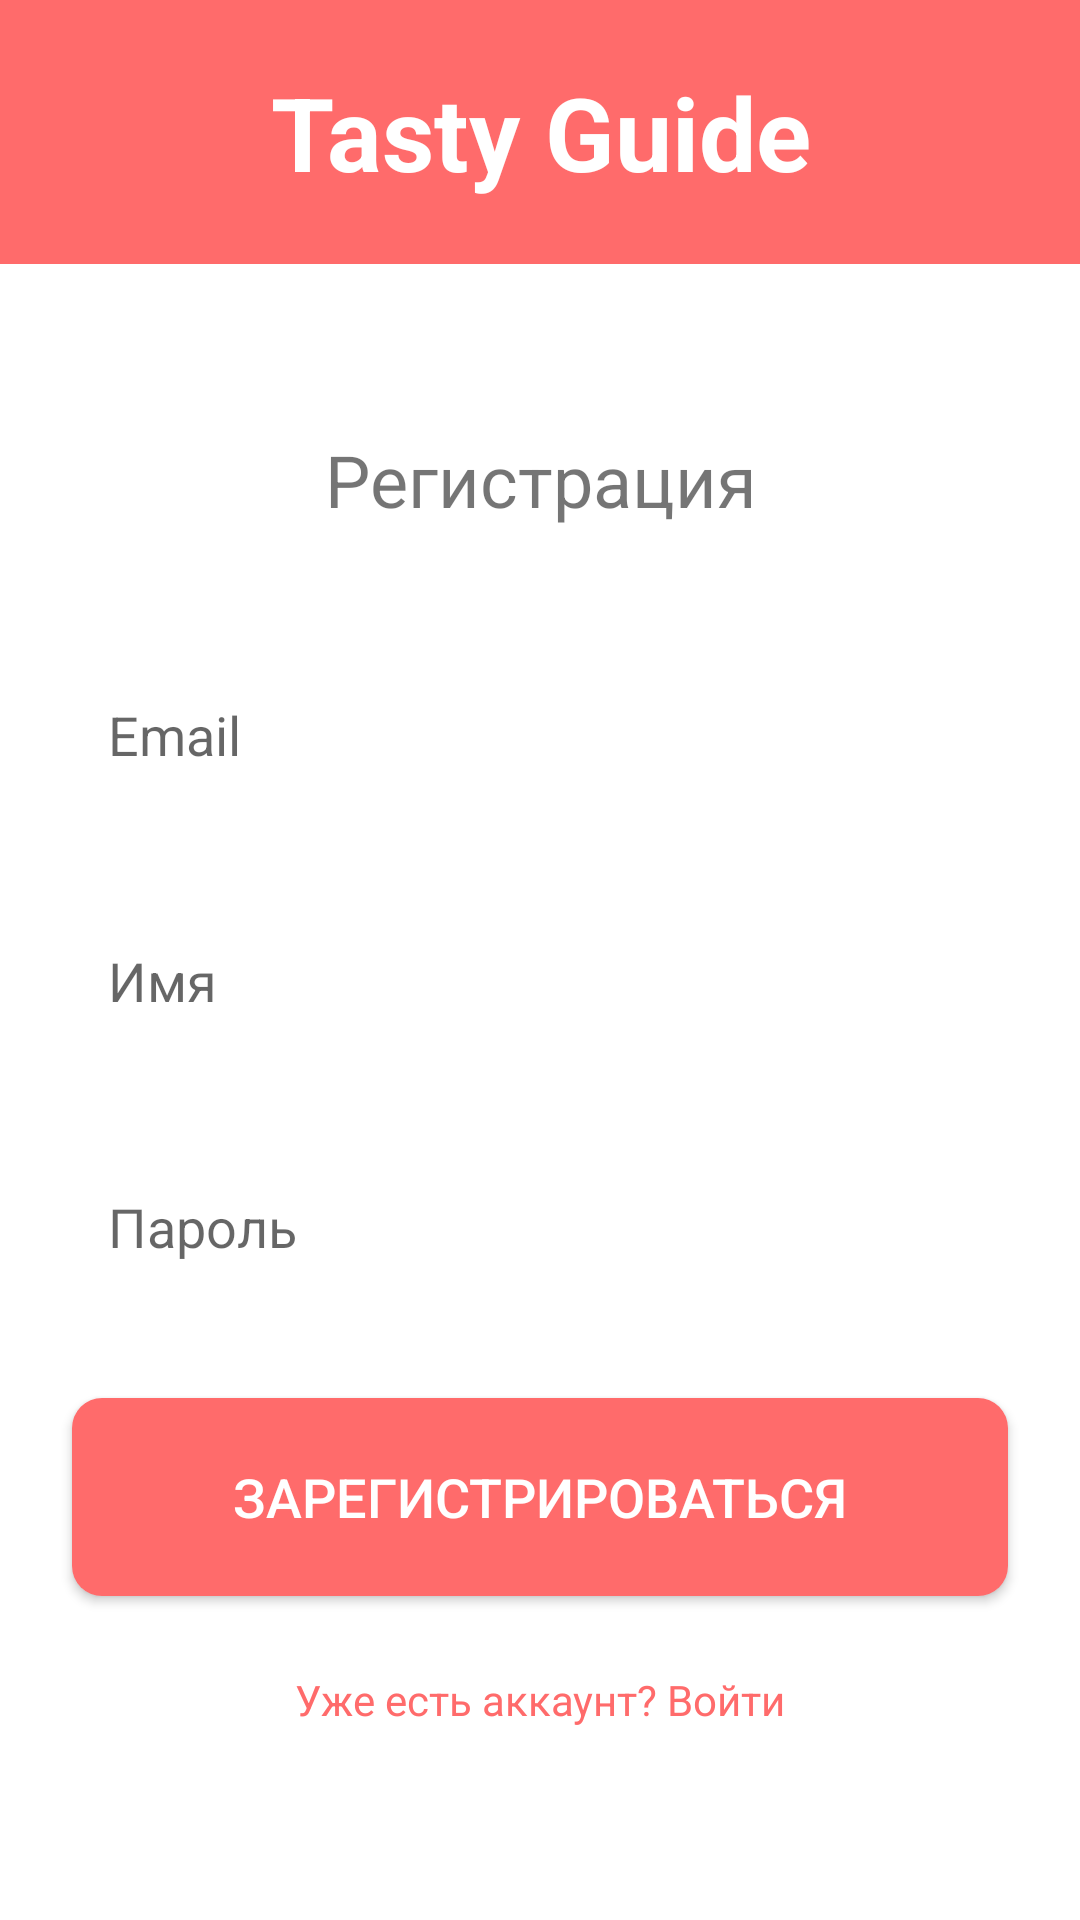

Here is an Android app screen rendered from its layout file. Give the layout XML and the strings, colors and styles it references.
<!-- AndroidManifest.xml: application theme Theme.Tasty_Guide_test -->
<!-- res/layout/activity_sign_up.xml -->
<?xml version="1.0" encoding="utf-8"?>
<androidx.constraintlayout.widget.ConstraintLayout xmlns:android="http://schemas.android.com/apk/res/android"
    xmlns:app="http://schemas.android.com/apk/res-auto"
    xmlns:tools="http://schemas.android.com/tools"
    android:id="@+id/main"
    android:layout_width="match_parent"
    android:layout_height="match_parent"
    android:background="#FFFFFF"
    tools:context=".activities.SignUpActivity">

    <TextView
        android:id="@+id/textView2"
        android:layout_width="0dp"
        android:layout_height="88dp"
        android:background="@color/coral_pink"
        android:gravity="center"
        android:text="@string/tasty_guide"
        android:textColor="@color/white"
        android:textSize="34sp"
        android:textStyle="bold"
        app:layout_constraintEnd_toEndOf="parent"
        app:layout_constraintStart_toStartOf="parent"
        app:layout_constraintTop_toTopOf="parent" />

    <TextView
        android:id="@+id/textView"
        android:layout_width="300dp"
        android:layout_height="72dp"
        android:layout_marginTop="36dp"
        android:gravity="center"
        android:text="@string/sign_up_txt"
        android:textSize="24sp"
        app:layout_constraintEnd_toEndOf="parent"
        app:layout_constraintStart_toStartOf="parent"
        app:layout_constraintTop_toBottomOf="@+id/textView2" />

    <EditText
        android:id="@+id/editTextText"
        android:layout_width="312dp"
        android:layout_height="66dp"
        android:layout_marginTop="16dp"
        android:background="@drawable/custom_input"
        android:ems="10"
        android:hint="@string/email"
        android:inputType="textEmailAddress"
        android:padding="12dp"
        app:layout_constraintEnd_toEndOf="parent"
        app:layout_constraintStart_toStartOf="parent"
        app:layout_constraintTop_toBottomOf="@+id/textView" />

    <EditText
        android:id="@+id/editTextText2"
        android:layout_width="312dp"
        android:layout_height="66dp"
        android:layout_marginTop="16dp"
        android:background="@drawable/custom_input"
        android:ems="10"
        android:hint="@string/name"
        android:inputType="text"
        android:padding="12dp"
        app:layout_constraintEnd_toEndOf="parent"
        app:layout_constraintStart_toStartOf="parent"
        app:layout_constraintTop_toBottomOf="@+id/editTextText" />

    <EditText
        android:id="@+id/editTextText3"
        android:layout_width="312dp"
        android:layout_height="66dp"
        android:layout_marginTop="16dp"
        android:background="@drawable/custom_input"
        android:ems="10"
        android:hint="@string/password"
        android:inputType="textPassword"
        android:padding="12dp"
        app:layout_constraintEnd_toEndOf="parent"
        app:layout_constraintStart_toStartOf="parent"
        app:layout_constraintTop_toBottomOf="@+id/editTextText2" />

    <Button
        android:id="@+id/button"
        android:layout_width="312dp"
        android:layout_height="66dp"
        android:layout_marginTop="24dp"
        android:background="@drawable/custom_button"
        android:text="@string/sign_up_btn"
        android:textColor="#FFFFFF"
        android:textSize="18sp"
        app:layout_constraintEnd_toEndOf="parent"
        app:layout_constraintStart_toStartOf="parent"
        app:layout_constraintTop_toBottomOf="@+id/editTextText3" />

    <TextView
        android:id="@+id/textView3"
        android:layout_width="wrap_content"
        android:layout_height="wrap_content"
        android:layout_marginBottom="64dp"
        android:text="@string/alr_have_account"
        android:textColor="#FF6B6B"
        android:textSize="14sp"
        app:layout_constraintBottom_toBottomOf="parent"
        app:layout_constraintEnd_toEndOf="parent"
        app:layout_constraintStart_toStartOf="parent" />

</androidx.constraintlayout.widget.ConstraintLayout>
<!-- resources referenced by this layout -->
<resources>
  <color name="coral_pink">#FF6B6B</color>
  <color name="white">#FFFFFFFF</color>
  <!-- drawable custom_button (drawable) -->
  <?xml version="1.0" encoding="utf-8"?>
  <shape xmlns:android="http://schemas.android.com/apk/res/android">
      <solid android:color="@color/coral_pink"/>
      <corners android:radius="10dp"/>
  </shape>
  <string name="alr_have_account">Уже есть аккаунт? Войти</string>
  <string name="email">Email</string>
  <string name="name">Имя</string>
  <string name="password">Пароль</string>
  <string name="sign_up_btn">Зарегистрироваться</string>
  <string name="sign_up_txt">Регистрация</string>
  <string name="tasty_guide">Tasty Guide</string>
  <style name="Theme.Tasty_Guide_test" parent="Theme.MaterialComponents.Light.NoActionBar">
          <item name="colorPrimary">@color/coral_pink</item>
          <item name="colorPrimaryVariant">@color/coral_pink</item>
          <item name="colorOnPrimary">@color/white</item>
          <item name="colorSecondary">@color/coral_pink</item>
          <item name="colorSecondaryVariant">@color/coral_pink</item>
          <item name="colorOnSecondary">@color/black</item>
          <item name="android:statusBarColor">@color/coral_pink</item>
      </style>
  <color name="black">#FF000000</color>
</resources>
